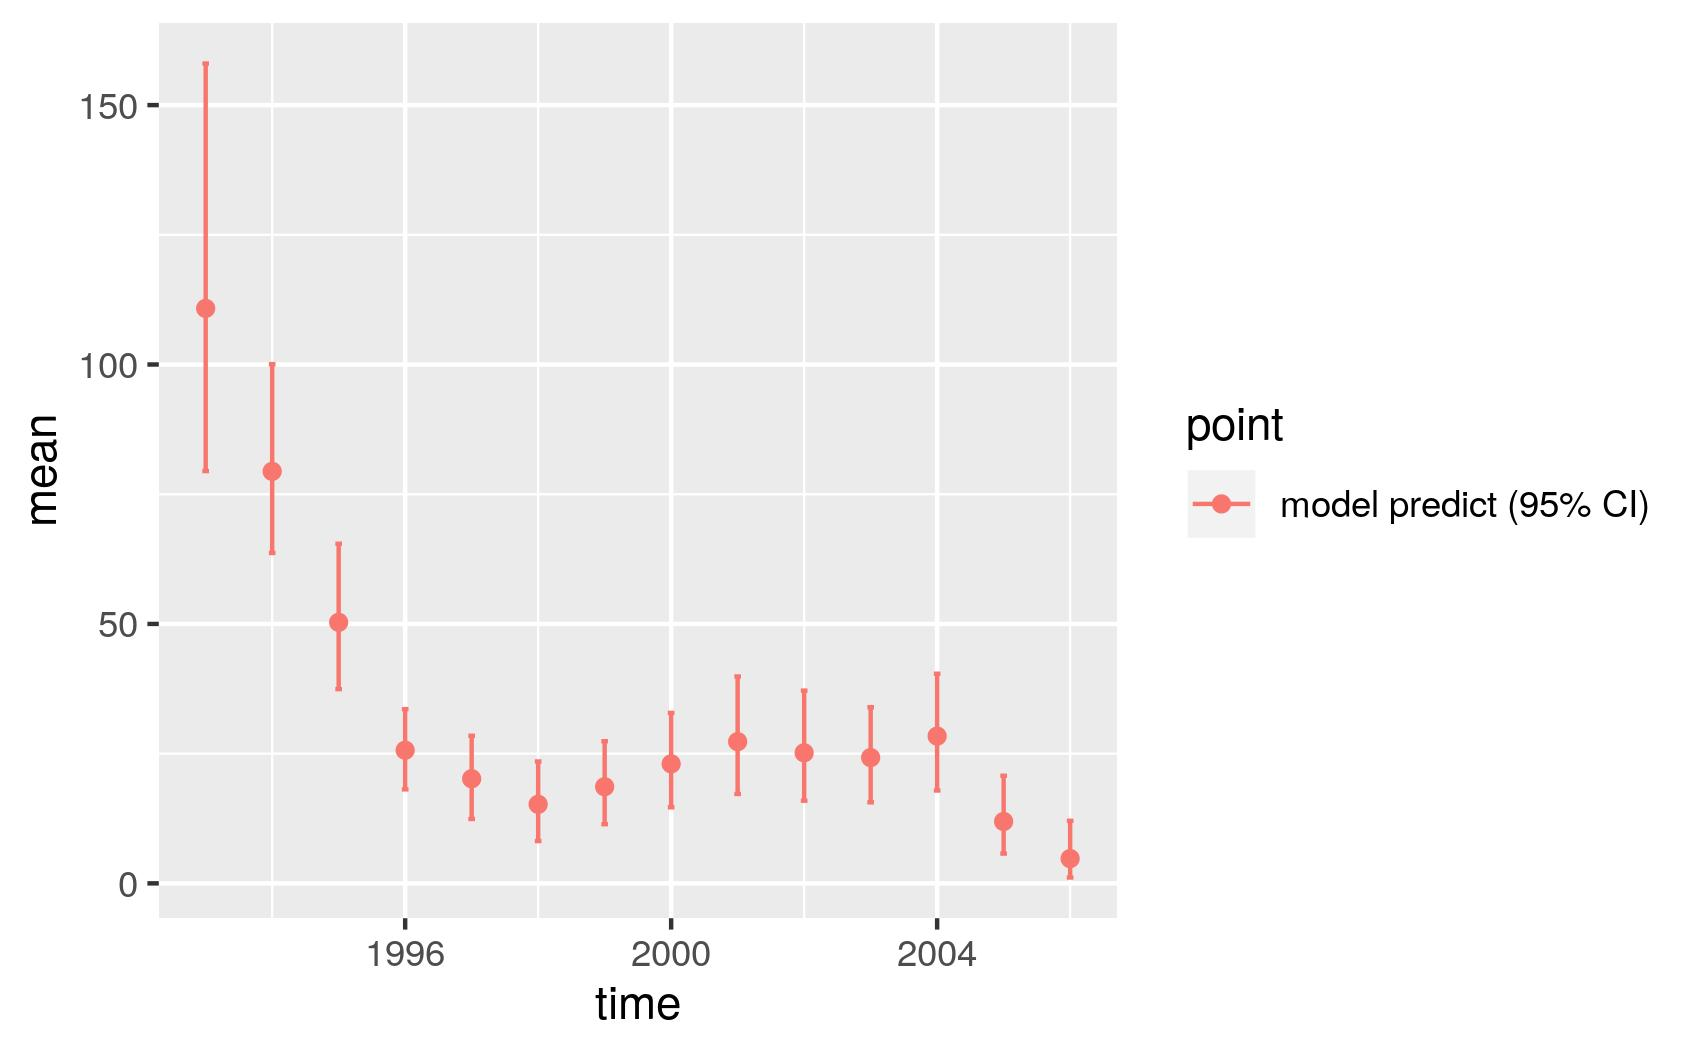

Source data for this figure (header and first rows):
, point, mean, low, high, time
1, model predict (95% CI), 110.8, 79.46, 158, 1993
2, model predict (95% CI), 79.41, 63.68, 100.1, 1994
3, model predict (95% CI), 50.31, 37.43, 65.46, 1995
4, model predict (95% CI), 25.66, 18.12, 33.57, 1996
5, model predict (95% CI), 20.16, 12.41, 28.44, 1997
6, model predict (95% CI), 15.23, 8.152, 23.48, 1998
7, model predict (95% CI), 18.62, 11.41, 27.39, 1999
8, model predict (95% CI), 23.04, 14.66, 32.85, 2000
9, model predict (95% CI), 27.31, 17.22, 39.87, 2001
10, model predict (95% CI), 25.16, 15.92, 37.15, 2002
11, model predict (95% CI), 24.24, 15.63, 33.95, 2003
12, model predict (95% CI), 28.38, 17.9, 40.4, 2004
13, model predict (95% CI), 11.92, 5.736, 20.74, 2005
14, model predict (95% CI), 4.774, 1.127, 12.05, 2006
